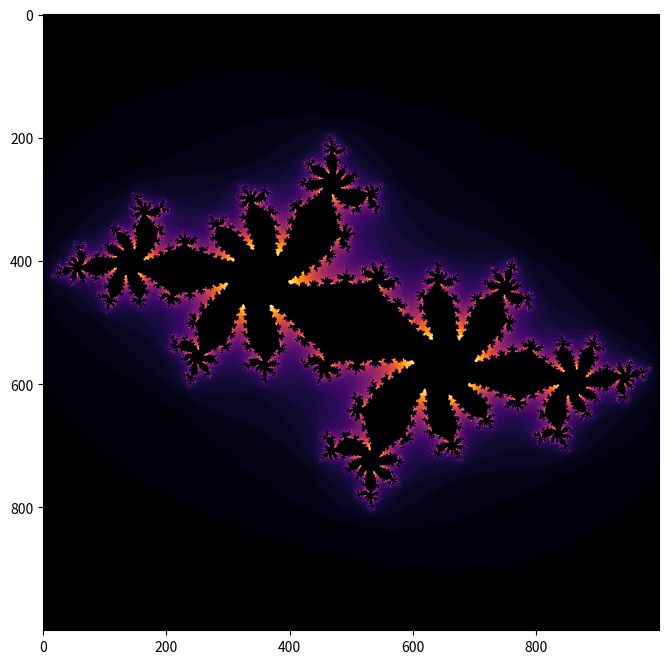

The script that saved this image:
import matplotlib.pyplot as plt
import numpy as np


def julia(x, y, c, max_iterations):
    z = complex(x, y)
    for i in range(max_iterations):
        z = z**2 + c
        if abs(z) > 2.0:
            return i
    return 0


width = 1000
height = 1000
max_iterations = 50

real_range = (-1.5, 1.5)
imag_range = (-1.5, 1.5)

c = complex(-0.62772, -0.42193)

img = np.zeros((height, width), dtype=np.uint8)

for i in range(height):
    for j in range(width):
        x = real_range[0] + (real_range[1] - real_range[0]) * j / width
        y = imag_range[0] + (imag_range[1] - imag_range[0]) * i / height
        img[i, j] = julia(x, y, c, max_iterations)

plt.figure(figsize=(8, 8))
plt.imshow(img, cmap="inferno")
plt.show()
